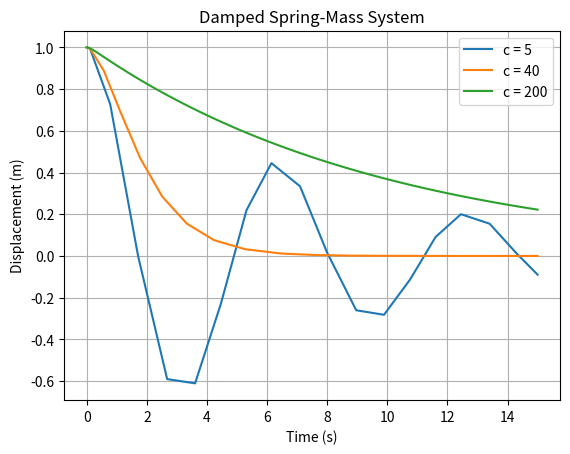

Write Python code to recreate this figure.
# -*- coding: utf-8 -*-
"""
Created on Thu Feb 27 11:22:24 2025

@author: micha
"""

import scipy.integrate as scint
import matplotlib.pyplot as plt

#Define constants
k = 20 #N/m
m = 20 #kg
x0 = 1 #m
v0 = 0 #m/s

c1 = 5 #Underdamped
c2 = 40 #Critically damped
c3 = 200 #Overdamped
c_values = [c1,c2,c3]

#Define conditions given
t_span = [0,15]
init_conds = [x0, v0] #Initial displacement and velocity

def damped_spring(t,y):
    #Split y into the first two variables
    x1 = y[0] #Displacement
    x2 = y[1] #Velocity
    
    #Split up into two first order equations, with equations for the second two variables
    x1prime = x2 
    x2prime = (-c/m)*x2 - (k/m)*x1
    return x1prime, x2prime

#Solve for each different damping value
for c in c_values:
    sol = scint.solve_ivp(damped_spring, t_span, init_conds)
    plt.plot(sol.t,sol.y[0],label = f'c = {c}' ) #Plot each line, labeled by the c value
    
    
#Plot Results
plt.xlabel('Time (s)')
plt.ylabel('Displacement (m)')
plt.title('Damped Spring-Mass System')
plt.legend()
plt.grid()
plt.show()
    
